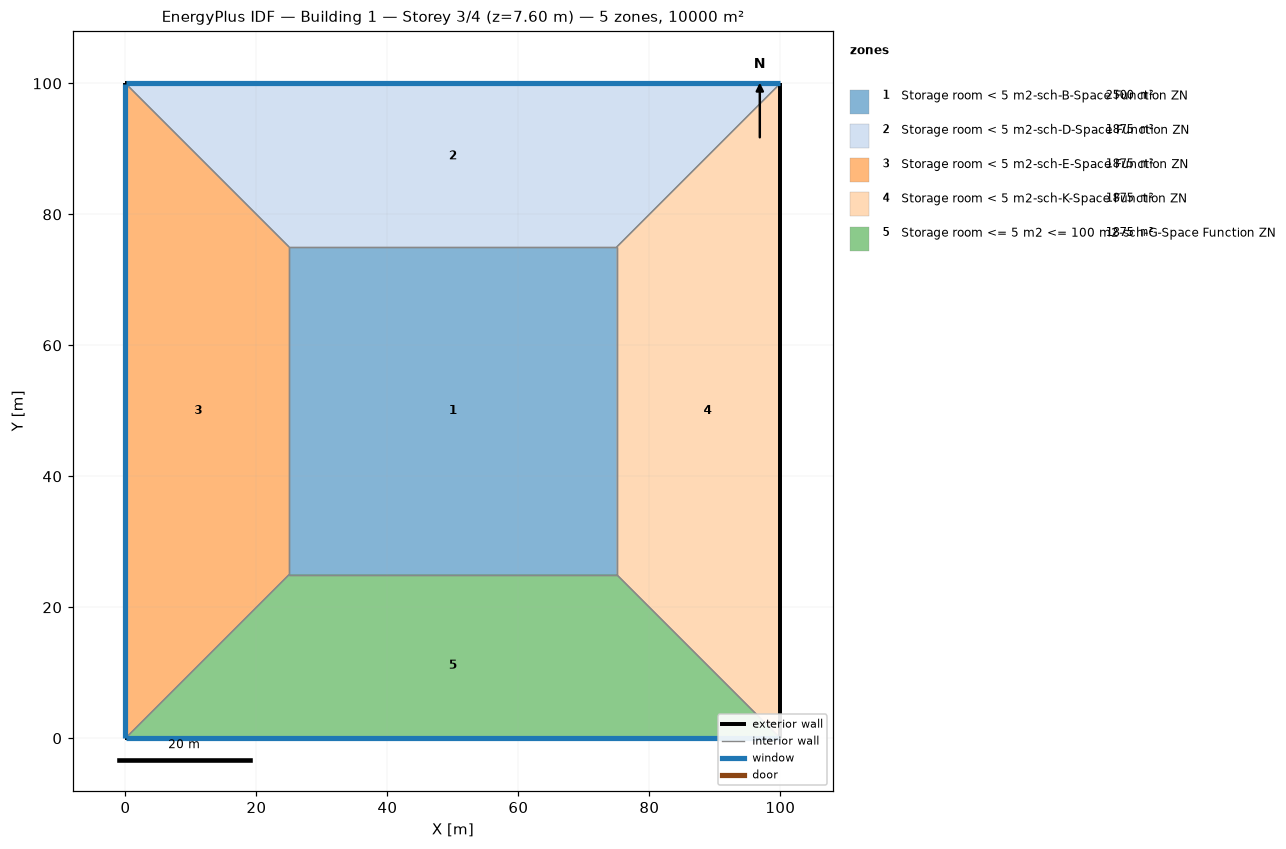
=== STOREY PLAN SPEC (per zone: floor XY polygon, exterior-wall plan segments, windows/doors) ===
zone 1: Storage room < 5 m2-sch-B-Space Function ZN  (2500.0 m²)
  floor: (25.00, 25.00) (25.00, 75.00) (75.00, 75.00) (75.00, 25.00)
  interior walls: 4
zone 2: Storage room < 5 m2-sch-D-Space Function ZN  (1875.0 m²)
  floor: (0.00, 100.00) (100.00, 100.00) (75.00, 75.00) (25.00, 75.00)
  exterior wall: (100.00, 100.00) – (0.00, 100.00)  [100.0 m]
    window: (99.97, 100.00) – (0.03, 100.00)  [95.0 m²]
  interior walls: 3
zone 3: Storage room < 5 m2-sch-E-Space Function ZN  (1875.0 m²)
  floor: (0.00, 0.00) (0.00, 100.00) (25.00, 75.00) (25.00, 25.00)
  exterior wall: (0.00, 100.00) – (0.00, 0.00)  [100.0 m]
    window: (0.00, 99.97) – (0.00, 0.03)  [95.0 m²]
  interior walls: 3
zone 4: Storage room < 5 m2-sch-K-Space Function ZN  (1875.0 m²)
  floor: (100.00, 100.00) (100.00, 0.00) (75.00, 25.00) (75.00, 75.00)
  exterior wall: (100.00, 0.00) – (100.00, 100.00)  [100.0 m]
  interior walls: 3
zone 5: Storage room <= 5 m2 <= 100 m2-sch-G-Space Function ZN  (1875.0 m²)
  floor: (100.00, 0.00) (0.00, 0.00) (25.00, 25.00) (75.00, 25.00)
  exterior wall: (0.00, 0.00) – (100.00, 0.00)  [100.0 m]
    window: (0.03, 0.00) – (99.97, 0.00)  [95.0 m²]
  interior walls: 3

=== DERIVED (storey summary) ===
Building: Building 1
Storey: 3 of 4  (floor level z = 7.60 m)
Storey gross floor area: 10000.0 m²
Zones on this storey: 5
  - Storage room < 5 m2-sch-B-Space Function ZN: floor 2500.0 m²
  - Storage room < 5 m2-sch-D-Space Function ZN: floor 1875.0 m²; exterior wall 100.0 m (380.0 m²); 1 window(s) 95.0 m²; WWR 25.0%
  - Storage room < 5 m2-sch-E-Space Function ZN: floor 1875.0 m²; exterior wall 100.0 m (380.0 m²); 1 window(s) 95.0 m²; WWR 25.0%
  - Storage room < 5 m2-sch-K-Space Function ZN: floor 1875.0 m²; exterior wall 100.0 m (380.0 m²); WWR 0.0%
  - Storage room <= 5 m2 <= 100 m2-sch-G-Space Function ZN: floor 1875.0 m²; exterior wall 100.0 m (380.0 m²); 1 window(s) 95.0 m²; WWR 25.0%
Zone adjacency (shared interzone walls):
  - Storage room < 5 m2-sch-B-Space Function ZN ↔ Storage room < 5 m2-sch-D-Space Function ZN
  - Storage room < 5 m2-sch-B-Space Function ZN ↔ Storage room < 5 m2-sch-E-Space Function ZN
  - Storage room < 5 m2-sch-B-Space Function ZN ↔ Storage room < 5 m2-sch-K-Space Function ZN
  - Storage room < 5 m2-sch-B-Space Function ZN ↔ Storage room <= 5 m2 <= 100 m2-sch-G-Space Function ZN
  - Storage room < 5 m2-sch-D-Space Function ZN ↔ Storage room < 5 m2-sch-E-Space Function ZN
  - Storage room < 5 m2-sch-D-Space Function ZN ↔ Storage room < 5 m2-sch-K-Space Function ZN
  - Storage room < 5 m2-sch-E-Space Function ZN ↔ Storage room <= 5 m2 <= 100 m2-sch-G-Space Function ZN
  - Storage room < 5 m2-sch-K-Space Function ZN ↔ Storage room <= 5 m2 <= 100 m2-sch-G-Space Function ZN